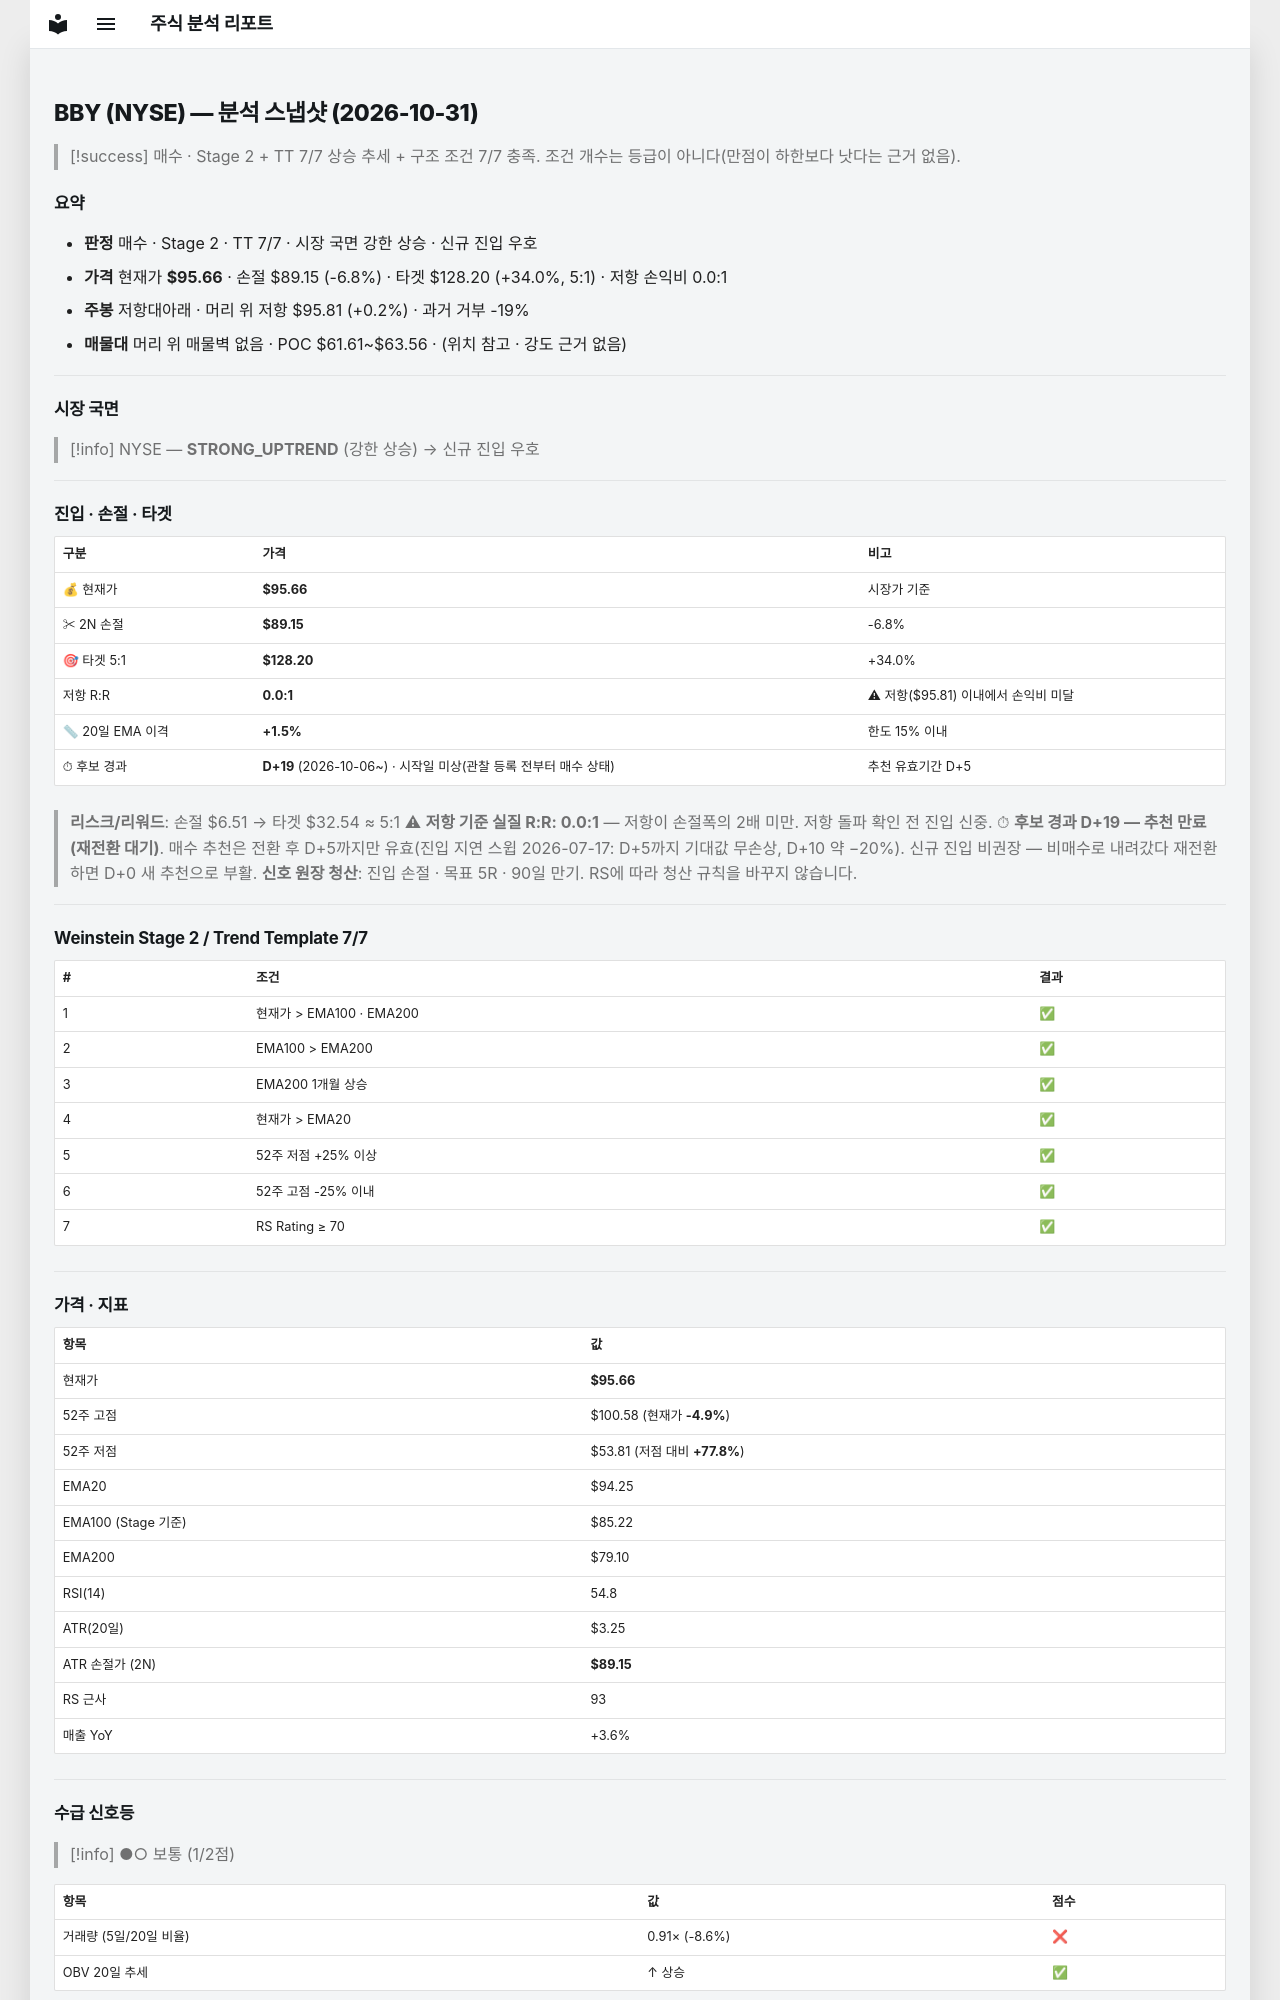

repository: soloandco/stock-reports · page: snapshots/BBY-2026-10-31/index.html · generator: mkdocs

---
type: analysis-snapshot
title: BBY 분석 스냅샷
ticker: BBY
market: NYSE
created: 2026-10-31
updated: 2026-10-31
bar-date: 2026-10-30
verdict: 매수후보
real-rr: 0.02
sma50-gap-pct: 1.5
candidate-days: 19
candidate-since: 2026-10-06
candidate-start-unknown: true
weekly-position: 저항대아래
weekly-overhead-price: 95.81
weekly-overhead-pct: 0.2
stage: 2
trend-template-score: 7
tt-max: 7
ma-set: ema-20-100-200
price: 95.66000366210938
stop-price: 89.15141609399423
market-regime: STRONG_UPTREND
supply-demand-score: 1/2
supply-demand-label: 보통
status: tracking
tags:
  - stock-agent
  - watchlist
  - BBY
  - analysis
related:
  - "[[analysis-template]]"
---

# BBY (NYSE) — 분석 스냅샷 (2026-10-31)

> [!success] 매수 · Stage 2 + TT 7/7
> 상승 추세 + 구조 조건 7/7 충족. 조건 개수는 등급이 아니다(만점이 하한보다 낫다는 근거 없음).

## 요약

- **판정** 매수 · Stage 2 · TT 7/7 · 시장 국면 강한 상승 · 신규 진입 우호
- **가격** 현재가 **$95.66** · 손절 $89.15 (-6.8%) · 타겟 $128.20 (+34.0%, 5:1) · 저항 손익비 0.0:1
- **주봉** 저항대아래 · 머리 위 저항 $95.81 (+0.2%) · 과거 거부 -19%
- **매물대** 머리 위 매물벽 없음 · POC $61.61~$63.56 · (위치 참고 · 강도 근거 없음)

---

## 시장 국면

> [!info] NYSE — **STRONG_UPTREND** (강한 상승) → 신규 진입 우호

---

## 진입 · 손절 · 타겟

| 구분 | 가격 | 비고 |
|------|------|------|
| 💰 현재가 | **$95.66** | 시장가 기준 |
| ✂ 2N 손절 | **$89.15** | -6.8% |
| 🎯 타겟 5:1 | **$128.20** | +34.0% |
| 저항 R:R | **0.0:1** | ⚠ 저항($95.81) 이내에서 손익비 미달 |
| 📏 20일 EMA 이격 | **+1.5%** | 한도 15% 이내 |
| ⏱ 후보 경과 | **D+19** (2026-10-06~) · 시작일 미상(관찰 등록 전부터 매수 상태) | 추천 유효기간 D+5 |

> **리스크/리워드**: 손절 $6.51 → 타겟 $32.54 ≈ 5:1
> ⚠ **저항 기준 실질 R:R: 0.0:1** — 저항이 손절폭의 2배 미만. 저항 돌파 확인 전 진입 신중.
> ⏱ **후보 경과 D+19 — 추천 만료(재전환 대기)**. 매수 추천은 전환 후 D+5까지만 유효(진입 지연 스윕 2026-07-17: D+5까지 기대값 무손상, D+10 약 −20%). 신규 진입 비권장 — 비매수로 내려갔다 재전환하면 D+0 새 추천으로 부활.
> **신호 원장 청산**: 진입 손절 · 목표 5R · 90일 만기. RS에 따라 청산 규칙을 바꾸지 않습니다.

---

## Weinstein Stage 2 / Trend Template 7/7

| # | 조건 | 결과 |
|---|------|------|
| 1 | 현재가 > EMA100 · EMA200 | ✅ |
| 2 | EMA100 > EMA200 | ✅ |
| 3 | EMA200 1개월 상승 | ✅ |
| 4 | 현재가 > EMA20 | ✅ |
| 5 | 52주 저점 +25% 이상 | ✅ |
| 6 | 52주 고점 -25% 이내 | ✅ |
| 7 | RS Rating ≥ 70 | ✅ |

---

## 가격 · 지표

| 항목 | 값 |
|------|---|
| 현재가 | **$95.66** |
| 52주 고점 | $100.58 (현재가 **-4.9%**) |
| 52주 저점 | $53.81 (저점 대비 **+77.8%**) |
| EMA20 | $94.25 |
| EMA100 (Stage 기준) | $85.22 |
| EMA200 | $79.10 |
| RSI(14) | 54.8 |
| ATR(20일) | $3.25 |
| ATR 손절가 (2N) | **$89.15** |
| RS 근사 | 93 |
| 매출 YoY | +3.6% |

---
## 수급 신호등

> [!info] ●○ 보통 (1/2점)

| 항목 | 값 | 점수 |
|------|------|------|
| 거래량 (5일/20일 비율) | 0.91× (-8.6%) | ❌ |
| OBV 20일 추세 | ↑ 상승 | ✅ |

> **판독법**: 거래량이 20일 평균보다 20% 이상 많고 OBV(온밸런스볼륨)가 상승 중이면 매집 수급이 강한 것으로 판단합니다.

---
